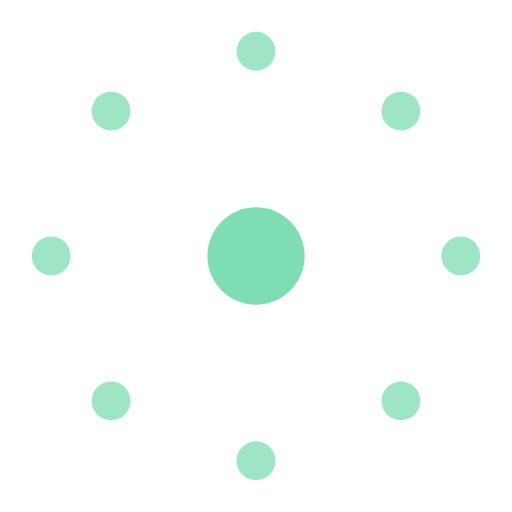
t = 0.00 s
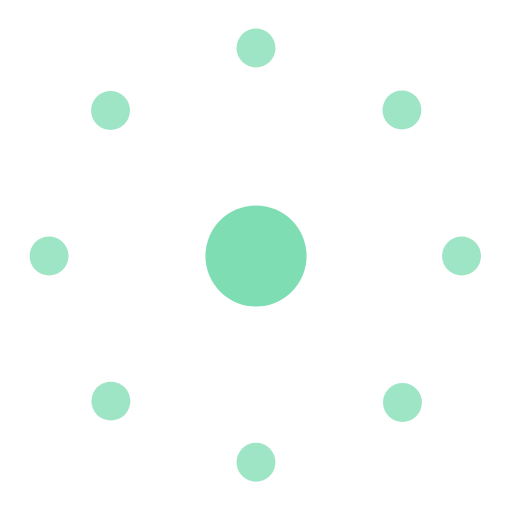
t = 1.14 s
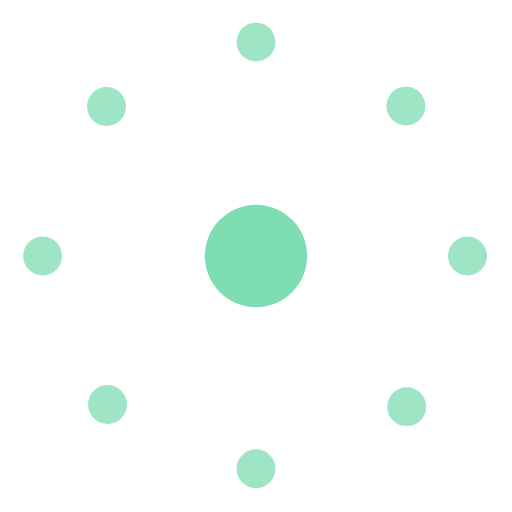
t = 2.33 s
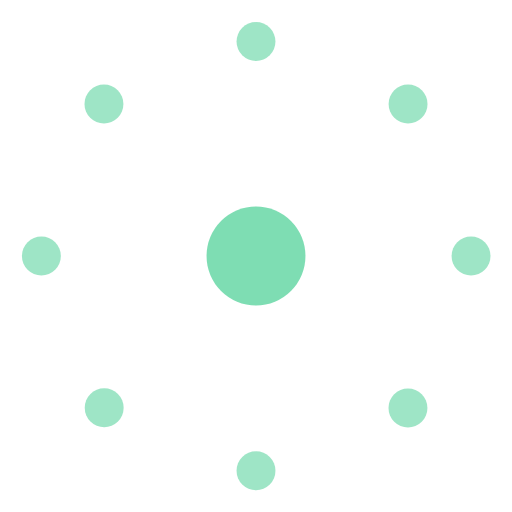
t = 3.50 s
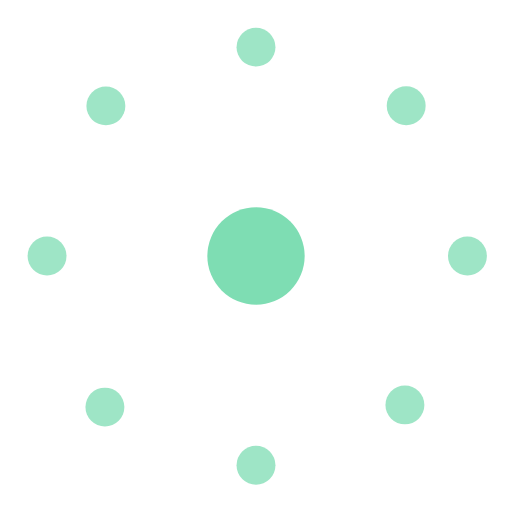
t = 4.69 s
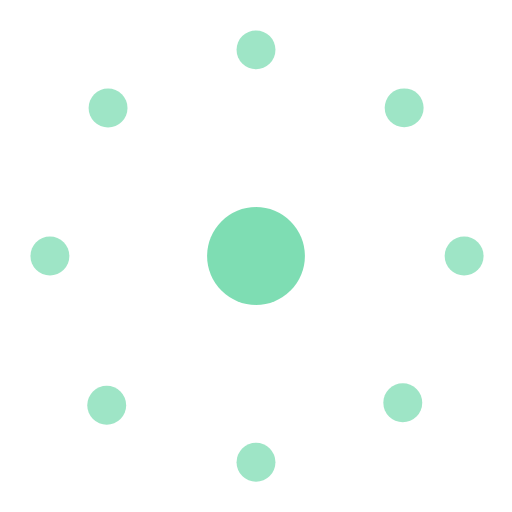
t = 5.26 s

The animated SVG that drew these frames (rendered in a browser with its animation timeline set to each time). Animation: 13 SMIL elements (animate=13); one cycle of 7.05 s, repeats indefinitely.

<svg width="200" height="200" viewBox="0 0 100 100" fill="none" xmlns="http://www.w3.org/2000/svg">
  <!-- Entity Logo — Success Animation (green bloom + gentle drift) -->
  <circle cx="50" cy="50" r="9.5" fill="#5ED4A0" opacity="0.8">
    <animate attributeName="r" dur="5s" repeatCount="indefinite" calcMode="spline" keySplines="0.25 0.1 0.25 1;0.25 0.1 0.25 1" values="9.5;10;9.5"/>
  </circle>
  <circle cx="50" cy="10" r="3.8" fill="#5ED4A0" opacity="0.6">
    <animate attributeName="cy" dur="6s" repeatCount="indefinite" calcMode="spline" keySplines="0.4 0 0.6 1;0.4 0 0.6 1" values="10;8;10"/>
  </circle>
  <circle cx="78.3" cy="21.7" r="3.8" fill="#5ED4A0" opacity="0.6">
    <animate attributeName="cx" dur="6.5s" repeatCount="indefinite" calcMode="spline" keySplines="0.4 0 0.6 1;0.4 0 0.6 1" values="78.3;79.7;78.3" begin="0.3s"/>
    <animate attributeName="cy" dur="6.5s" repeatCount="indefinite" calcMode="spline" keySplines="0.4 0 0.6 1;0.4 0 0.6 1" values="21.7;20.3;21.7" begin="0.3s"/>
  </circle>
  <circle cx="90" cy="50" r="3.8" fill="#5ED4A0" opacity="0.6">
    <animate attributeName="cx" dur="5.8s" repeatCount="indefinite" calcMode="spline" keySplines="0.4 0 0.6 1;0.4 0 0.6 1" values="90;92;90" begin="0.6s"/>
  </circle>
  <circle cx="78.3" cy="78.3" r="3.8" fill="#5ED4A0" opacity="0.6">
    <animate attributeName="cx" dur="6.2s" repeatCount="indefinite" calcMode="spline" keySplines="0.4 0 0.6 1;0.4 0 0.6 1" values="78.3;79.7;78.3" begin="0.15s"/>
    <animate attributeName="cy" dur="6.2s" repeatCount="indefinite" calcMode="spline" keySplines="0.4 0 0.6 1;0.4 0 0.6 1" values="78.3;79.7;78.3" begin="0.15s"/>
  </circle>
  <circle cx="50" cy="90" r="3.8" fill="#5ED4A0" opacity="0.6">
    <animate attributeName="cy" dur="5.5s" repeatCount="indefinite" calcMode="spline" keySplines="0.4 0 0.6 1;0.4 0 0.6 1" values="90;92;90" begin="0.45s"/>
  </circle>
  <circle cx="21.7" cy="78.3" r="3.8" fill="#5ED4A0" opacity="0.6">
    <animate attributeName="cx" dur="6.3s" repeatCount="indefinite" calcMode="spline" keySplines="0.4 0 0.6 1;0.4 0 0.6 1" values="21.7;20.3;21.7" begin="0.75s"/>
    <animate attributeName="cy" dur="6.3s" repeatCount="indefinite" calcMode="spline" keySplines="0.4 0 0.6 1;0.4 0 0.6 1" values="78.3;79.7;78.3" begin="0.75s"/>
  </circle>
  <circle cx="10" cy="50" r="3.8" fill="#5ED4A0" opacity="0.6">
    <animate attributeName="cx" dur="5.7s" repeatCount="indefinite" calcMode="spline" keySplines="0.4 0 0.6 1;0.4 0 0.6 1" values="10;8;10" begin="0.25s"/>
  </circle>
  <circle cx="21.7" cy="21.7" r="3.8" fill="#5ED4A0" opacity="0.6">
    <animate attributeName="cx" dur="6.1s" repeatCount="indefinite" calcMode="spline" keySplines="0.4 0 0.6 1;0.4 0 0.6 1" values="21.7;20.3;21.7" begin="0.55s"/>
    <animate attributeName="cy" dur="6.1s" repeatCount="indefinite" calcMode="spline" keySplines="0.4 0 0.6 1;0.4 0 0.6 1" values="21.7;20.3;21.7" begin="0.55s"/>
  </circle>
</svg>
